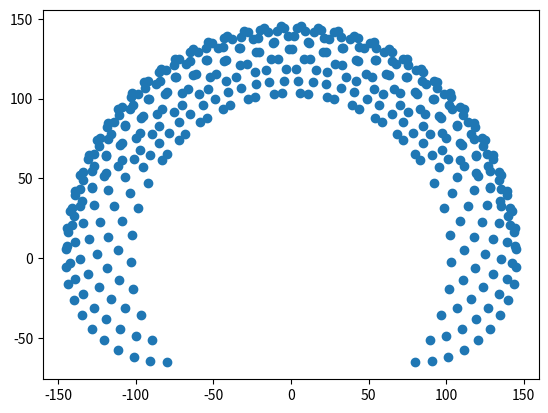

Source code (Python):
import numpy as np
import matplotlib.pyplot as plt

theta1 = np.linspace(0, np.pi, 20)
theta2 = np.linspace(-np.pi/2, np.pi/2, 20)
x = np.array([])
y = np.array([])

for t1 in theta1:
    for t2 in theta2:
        x = np.append(x, 80*np.cos(t1) + 65.5* np.cos(t1 + t2))
        y = np.append(y, 80*np.sin(t1) + 65.5* np.sin(t1 + t2))

plt.scatter(x,y)
plt.show()
